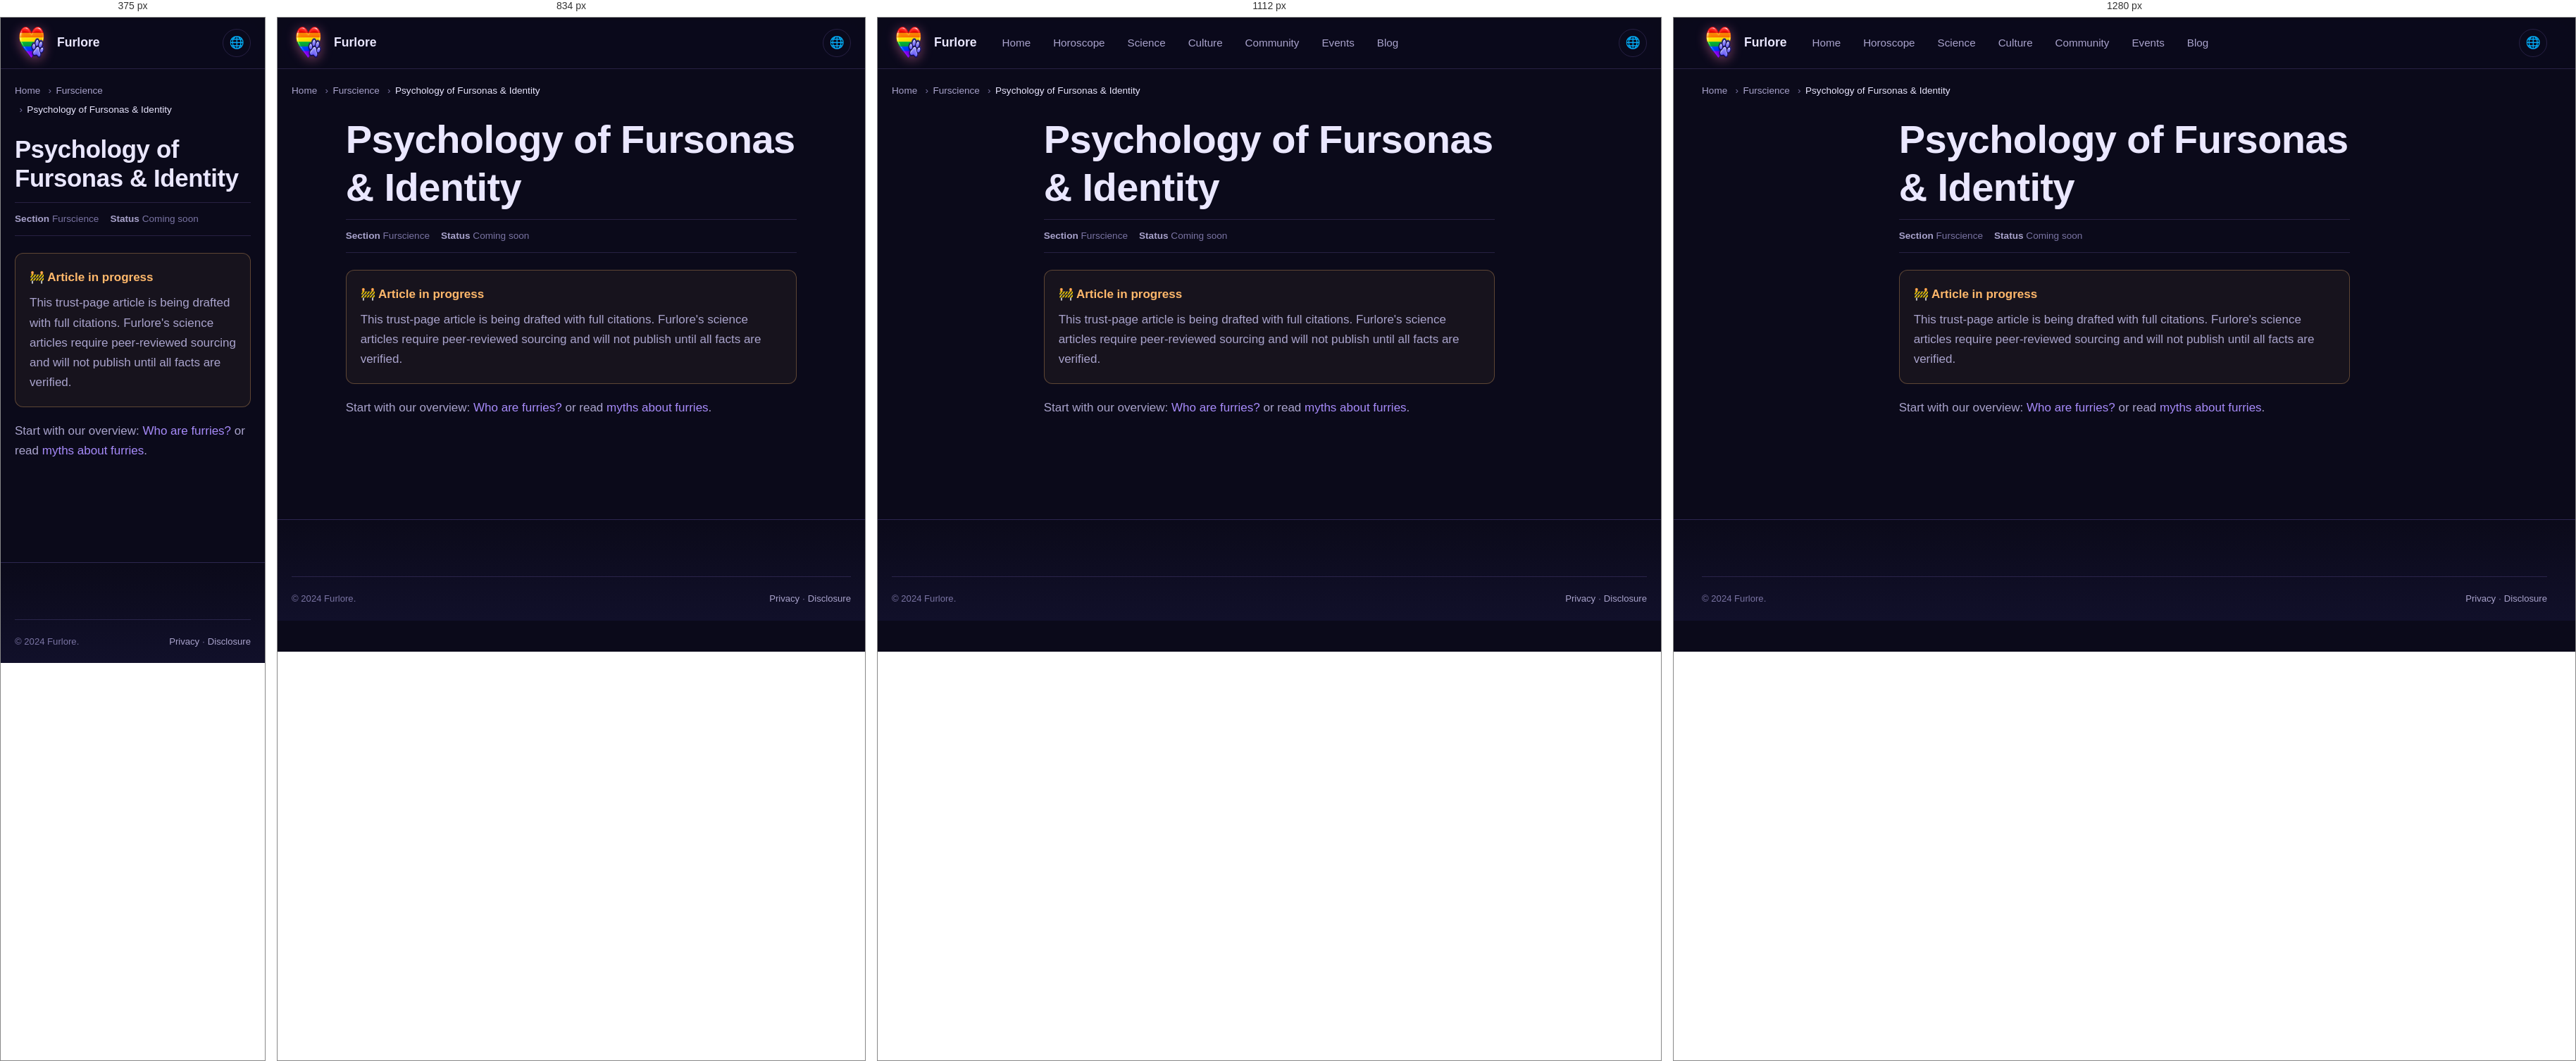
Rendered at 375 px, 834 px, 1112 px and 1280 px, left to right.

<!-- file: index.html -->
<!DOCTYPE html>
<html lang="en" data-theme="dark">
<head>
<meta charset="UTF-8">
<meta name="viewport" content="width=device-width,initial-scale=1">
<meta name="referrer" content="no-referrer">
<title>Psychology of Fursonas & Identity | Furlore</title>
<meta name="description" content="Research on fursonas as identity exploration, ideal-self projection, and well-being effects.">
<link rel="canonical" href="https://furlore.github.io/science/psychology/">
<link rel="alternate" hreflang="en" href="https://furlore.github.io/science/psychology">
<link rel="alternate" hreflang="uk" href="https://furlore.github.io/uk/science/psychology">
<link rel="alternate" hreflang="de" href="https://furlore.github.io/de/science/psychology">
<link rel="alternate" hreflang="fr" href="https://furlore.github.io/fr/science/psychology">
<link rel="alternate" hreflang="x-default" href="https://furlore.github.io/science/psychology">




<link rel="icon" type="image/png" sizes="96x96" href="/assets/img/brand-mark.png">
<link rel="stylesheet" href="/assets/css/tokens.css">
<link rel="stylesheet" href="/assets/css/main.css">

</head>
<body>
<a class="skip-link" href="#main">Skip</a>
<header class="site-header"><div class="container"><nav class="nav">
<a href="/" class="brand"><span class="brand-mark" aria-hidden="true"></span><span>Furlore</span></a>
<div class="nav-links"><a href="/">Home</a><a href="/horoscope/">Horoscope</a><a href="/science/">Science</a><a href="/culture/">Culture</a><a href="/community/">Community</a><a href="/events/">Events</a><a href="/blog/">Blog</a></div>
<div class="nav-actions"><button class="icon-btn" id="lang-toggle" type="button">🌐</button></div>
</nav></div></header>
<main id="main">
<div class="container"><nav class="breadcrumbs"><ol><li><a href="/">Home</a></li><li><a href="/science/">Furscience</a></li><li aria-current="page">Psychology of Fursonas & Identity</li></ol></nav></div>
<article class="article section-sm" style="padding-top:var(--s-4)"><div class="container-narrow">
<h1>Psychology of Fursonas & Identity</h1>
<div class="meta-row"><span><strong>Section</strong> Furscience</span><span><strong>Status</strong> Coming soon</span></div>
<div class="callout callout-warn"><div class="callout-title">🚧 Article in progress</div><p style="margin:0">This trust-page article is being drafted with full citations. Furlore's science articles require peer-reviewed sourcing and will not publish until all facts are verified.</p></div>
<p>Start with our overview: <a href="/science/who-are-furries/">Who are furries?</a> or read <a href="/science/myths/">myths about furries</a>.</p>
</div></article></main>
<footer class="site-footer"><div class="container"><div class="footer-bottom"><div>© 2024 Furlore.</div><div><a href="/privacy/">Privacy</a> · <a href="/disclosure/">Disclosure</a></div></div></div></footer>
<script src="/assets/js/theme.js" defer></script>
</body></html>

/* @media block from main.css */
@media (min-width: 640px) {
  .grid-2 { grid-template-columns: repeat(2, 1fr); }
}

/* @media block from main.css */
@media (min-width: 768px) {
  .grid-3 { grid-template-columns: repeat(3, 1fr); }
  .grid-4 { grid-template-columns: repeat(2, 1fr); }
  .grid-5 { grid-template-columns: repeat(3, 1fr); }
}

/* @media block from main.css */
@media (min-width: 1024px) {
  .grid-3 { grid-template-columns: repeat(3, 1fr); }
  .grid-4 { grid-template-columns: repeat(4, 1fr); }
  .grid-5 { grid-template-columns: repeat(5, 1fr); }
}

/* @media block from main.css */
@media (min-width: 900px) { .nav-links { display: flex; } }

/* @media block from main.css */
@media (min-width: 900px) { .menu-toggle { display: none; } }

/* @media block from main.css */
@media (min-width: 900px) {
  .hero-grid { grid-template-columns: 1fr; }
  .hero { padding: var(--s-11) 0; }
}

/* @media block from main.css */
@media (min-width: 900px) {
  .hero-grid { grid-template-columns: 1fr; }
  .hero { padding: var(--s-11) 0; }
}

/* @media block from main.css */
@media (max-width: 767px) {
  .community-card > div:not(.illus-couple) { max-width: 100%; }
  .community-card { min-height: 420px; }
  .community-card::after {
    background: linear-gradient(180deg,
      rgba(11,10,26,0.55) 0%,
      rgba(11,10,26,0.85) 100%);
  }
  .community-card > div:not(.illus-couple) {
    position: relative; z-index: 3;
    margin-top: auto;
    padding-top: 180px;
  }
}

/* @media block from main.css */
@media (min-width: 900px) { .two-col { grid-template-columns: 1.6fr 1fr; } }

/* @media block from main.css */
@media (min-width: 640px) { .signs-grid { grid-template-columns: repeat(3, 1fr); } }

/* @media block from main.css */
@media (min-width: 900px) { .signs-grid { grid-template-columns: repeat(4, 1fr); } }

/* @media block from main.css */
@media (min-width: 1200px) { .signs-grid { grid-template-columns: repeat(6, 1fr); } }

/* @media block from main.css */
@media (min-width: 768px) { .footer-grid { grid-template-columns: 1.5fr 1fr 1fr 1fr; } }